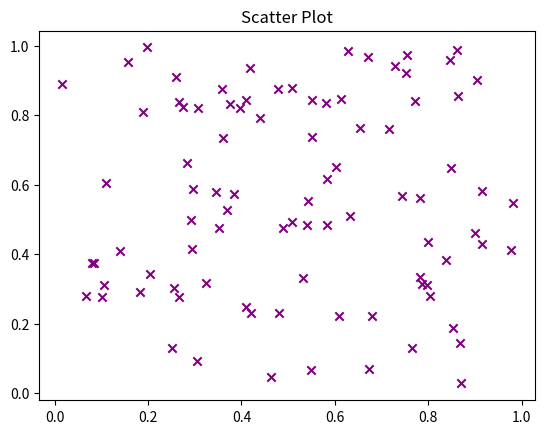

Python code for this plot:
import matplotlib.pyplot as plt
import numpy as np
import pandas as pd

x=np.random.rand(90)
y=np.random.rand(90)
plt.scatter(x,y,color="purple",marker="x")
plt.title("Scatter Plot")
plt.show()